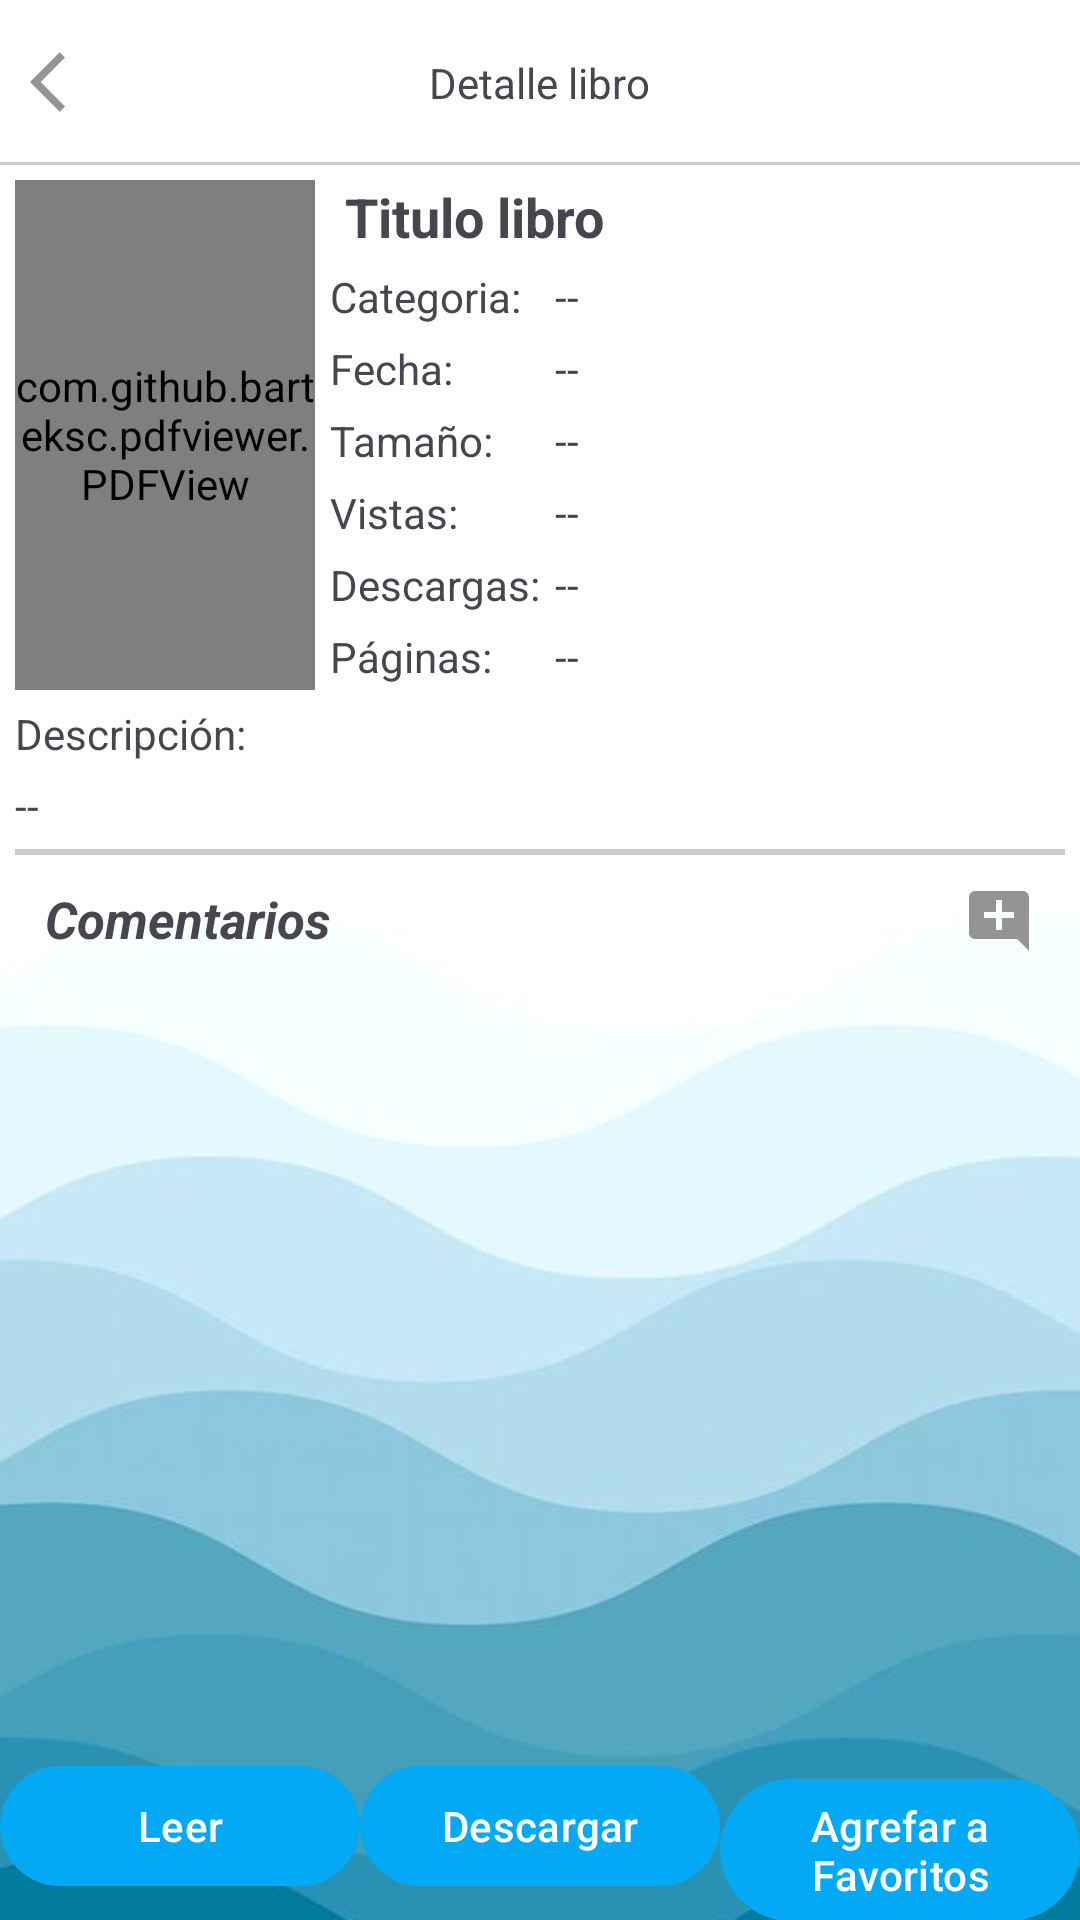

Produce the Android XML layout that renders to this screen, including the resource entries it uses.
<!-- AndroidManifest.xml: application theme Theme.StudyShare -->
<!-- res/layout/activity_detalle_libro_cliente.xml -->
<?xml version="1.0" encoding="utf-8"?>
<RelativeLayout
    xmlns:android="http://schemas.android.com/apk/res/android"
    xmlns:app="http://schemas.android.com/apk/res-auto"
    xmlns:tools="http://schemas.android.com/tools"
    android:id="@+id/main"
    android:layout_width="match_parent"
    android:layout_height="match_parent"
    android:background="@drawable/fondo14"
    tools:context=".Cliente.DetalleLibro_Cliente">


    
    <RelativeLayout
        android:id="@+id/toolbarRLDetalle"
        android:layout_width="match_parent"
        android:layout_height="@dimen/m_toolbar_height">

        <ImageButton
            android:id="@+id/Ib_regresar"
            android:src="@drawable/ic_regresar"
            android:background="@android:color/transparent"
            android:padding="10dp"
            android:layout_centerVertical="true"
            android:layout_width="wrap_content"
            android:layout_height="wrap_content"/>

        <TextView
            android:text="@string/Txt_detalle_libro"
            android:layout_centerInParent="true"
            android:layout_width="wrap_content"
            android:layout_height="wrap_content"/>

        <View
            android:background="#cccccc"
            android:layout_alignParentBottom="true"
            android:layout_width="match_parent"
            android:layout_height="1dp"/>

    </RelativeLayout>

    <ScrollView
        android:layout_below="@+id/toolbarRLDetalle"
        android:layout_above="@+id/Opciones"
        android:padding="5dp"
        android:layout_width="match_parent"
        android:layout_height="wrap_content">

        <androidx.appcompat.widget.LinearLayoutCompat
            android:layout_width="match_parent"
            android:layout_height="wrap_content"
            android:orientation="vertical">

            <RelativeLayout
                android:layout_width="match_parent"
                android:layout_height="wrap_content">

                
                <RelativeLayout
                    android:id="@+id/pdfRL"
                    android:layout_marginEnd="5dp"
                    android:background="#cccccc"
                    android:layout_width="100dp"
                    android:layout_height="170dp">

                    <com.github.barteksc.pdfviewer.PDFView
                        android:id="@+id/VisualizadorPDF"
                        android:layout_width="match_parent"
                        android:layout_height="match_parent"/>

                    <ProgressBar
                        android:id="@+id/progressBar"
                        android:layout_width="match_parent"
                        android:layout_height="match_parent"/>

                </RelativeLayout>

                
                <TextView
                    android:id="@+id/titulo_libro_D"
                    android:text="@string/titulo_libro_D"
                    android:textSize="18sp"
                    android:textStyle="bold"
                    android:layout_marginStart="5dp"
                    android:layout_toEndOf="@+id/pdfRL"
                    android:layout_width="match_parent"
                    android:layout_height="wrap_content"/>

                <TableLayout
                    android:layout_width="match_parent"
                    android:layout_height="wrap_content"
                    android:layout_below="@+id/titulo_libro_D"
                    android:layout_toEndOf="@+id/pdfRL">

                    
                    <TableRow
                        android:layout_marginTop="5dp">

                        <TextView
                            android:text="@string/Txt_categoria_D"
                            android:layout_width="wrap_content"
                            android:layout_height="wrap_content"
                            android:layout_marginEnd="5dp"/>

                        <TextView
                            android:id="@+id/categoria_D"
                            android:text="@string/categoria_D"
                            android:layout_width="wrap_content"
                            android:layout_height="wrap_content"
                            android:layout_marginEnd="5dp"/>

                    </TableRow>

                    
                    <TableRow
                        android:layout_marginTop="5dp">

                        <TextView
                            android:text="@string/Txt_fecha_D"
                            android:layout_width="wrap_content"
                            android:layout_height="wrap_content"
                            android:layout_marginEnd="5dp"/>

                        <TextView
                            android:id="@+id/fecha_D"
                            android:text="@string/fecha_D"
                            android:layout_width="wrap_content"
                            android:layout_height="wrap_content"
                            android:layout_marginEnd="5dp"/>

                    </TableRow>

                    
                    <TableRow
                        android:layout_marginTop="5dp">

                        <TextView
                            android:text="@string/Txt_tamanio_D"
                            android:layout_width="wrap_content"
                            android:layout_height="wrap_content"
                            android:layout_marginEnd="5dp"/>

                        <TextView
                            android:id="@+id/tamanio_D"
                            android:text="@string/tamanio_D"
                            android:layout_width="wrap_content"
                            android:layout_height="wrap_content"
                            android:layout_marginEnd="5dp"/>

                    </TableRow>

                    
                    <TableRow
                        android:layout_marginTop="5dp">

                        <TextView
                            android:text="@string/Txt_visitas_D"
                            android:layout_width="wrap_content"
                            android:layout_height="wrap_content"
                            android:layout_marginEnd="5dp"/>

                        <TextView
                            android:id="@+id/vistas_D"
                            android:text="@string/visitas_D"
                            android:layout_width="wrap_content"
                            android:layout_height="wrap_content"
                            android:layout_marginEnd="5dp"/>

                    </TableRow>

                    
                    <TableRow
                        android:layout_marginTop="5dp">

                        <TextView
                            android:text="@string/Txt_descargas_D"
                            android:layout_width="wrap_content"
                            android:layout_height="wrap_content"
                            android:layout_marginEnd="5dp"/>

                        <TextView
                            android:id="@+id/descargas_D"
                            android:text="@string/descargas_D"
                            android:layout_width="wrap_content"
                            android:layout_height="wrap_content"
                            android:layout_marginEnd="5dp"/>

                    </TableRow>

                    
                    <TableRow
                        android:layout_marginTop="5dp">

                        <TextView
                            android:text="@string/Txt_paginas_D"
                            android:layout_width="wrap_content"
                            android:layout_height="wrap_content"
                            android:layout_marginEnd="5dp"/>

                        <TextView
                            android:id="@+id/paginas_D"
                            android:text="@string/paginas_D"
                            android:layout_width="wrap_content"
                            android:layout_height="wrap_content"
                            android:layout_marginEnd="5dp"/>

                    </TableRow>


                </TableLayout>

            </RelativeLayout>

            <TextView
                android:text="@string/Txt_descripcion_D"
                android:layout_marginTop="5dp"
                android:layout_width="match_parent"
                android:layout_height="wrap_content"/>

            <TextView
                android:id="@+id/descripcion_D"
                android:text="@string/descripcion_D"
                android:layout_marginTop="5dp"
                android:layout_width="match_parent"
                android:layout_height="wrap_content"/>

            <View
                android:background="#ccc"
                android:layout_marginTop="5dp"
                android:layout_width="match_parent"
                android:layout_height="2dp"/>

            <RelativeLayout
                android:layout_width="match_parent"
                android:layout_height="wrap_content">

                <TextView
                    android:text="@string/Txt_comentarios"
                    android:textStyle="italic|bold"
                    android:textSize="17sp"
                    android:padding="10dp"
                    android:layout_width="wrap_content"
                    android:layout_height="wrap_content"/>

                <ImageButton
                    android:id="@+id/Ib_agergar_comentario"
                    android:src="@drawable/ic_agregar_comentario"
                    android:layout_alignParentEnd="true"
                    android:padding="10dp"
                    android:background="@android:color/transparent"
                    android:layout_width="wrap_content"
                    android:layout_height="wrap_content"/>

                <androidx.recyclerview.widget.RecyclerView
                    android:id="@+id/Rv_comentarios"
                    android:layout_below="@+id/Ib_agergar_comentario"
                    app:layoutManager="androidx.recyclerview.widget.LinearLayoutManager"
                    android:layout_width="match_parent"
                    android:layout_height="match_parent"
                    tools:listitem="@layout/item_comentario"/>



            </RelativeLayout>


        </androidx.appcompat.widget.LinearLayoutCompat>



    </ScrollView>

    <androidx.appcompat.widget.LinearLayoutCompat
        android:id="@+id/Opciones"
        android:layout_width="match_parent"
        android:layout_height="wrap_content"
        android:orientation="horizontal"
        android:layout_alignParentBottom="true">

        <com.google.android.material.button.MaterialButton
            android:id="@+id/Btn_leer_libro_C"
            android:text="@string/Btn_leer_libro_C"
            android:drawableTop="@drawable/ic_leer_libro"
            android:layout_width="0dp"
            android:layout_height="wrap_content"
            android:layout_weight="1" />

        <com.google.android.material.button.MaterialButton
            android:id="@+id/Btn_descargar_libro_C"
            android:text="@string/Btn_descargar_libro_C"
            android:drawableTop="@drawable/ic_descargar"
            android:layout_width="0dp"
            android:layout_height="wrap_content"
            android:layout_weight="1" />
        
        <com.google.android.material.button.MaterialButton
            android:id="@+id/Btn_favoritos_libro_cliente"
            android:text="@string/Btn_favoritos_libro_cliente"
            android:drawableTop="@drawable/ic_agregar_favorito"
            android:layout_width="0dp"
            android:layout_height="wrap_content"
            android:layout_weight="1"/>


    </androidx.appcompat.widget.LinearLayoutCompat>



</RelativeLayout>
<!-- res/layout/item_comentario.xml (included above) -->
<?xml version="1.0" encoding="utf-8"?>
<com.google.android.material.card.MaterialCardView xmlns:android="http://schemas.android.com/apk/res/android"
    android:layout_width="match_parent"
    android:layout_height="wrap_content"
    xmlns:app="http://schemas.android.com/apk/res-auto"
    android:layout_marginBottom="1dp"
    app:cardElevation="0dp"
    app:cardCornerRadius="5dp"
    app:contentPadding="8dp">

    <RelativeLayout
        android:layout_width="match_parent"
        android:layout_height="wrap_content">

        <ImageView
            android:id="@+id/Iv_img_perfil"
            android:scaleType="centerCrop"
            android:src="@drawable/ic_img_perfil"
            android:layout_width="50dp"
            android:layout_height="50dp"/>

        <TextView
            android:id="@+id/Tv_nombres_c"
            android:text="@string/Tv_nombres_c"
            android:layout_marginStart="5dp"
            android:layout_toEndOf="@+id/Iv_img_perfil"
            android:textSize="17sp"
            android:textStyle="bold"
            android:layout_width="wrap_content"
            android:layout_height="wrap_content"/>

        <TextView
            android:id="@+id/Tv_fecha_c"
            android:text="@string/Tv_fecha_c"
            android:textSize="13sp"
            android:layout_alignParentEnd="true"
            android:layout_width="wrap_content"
            android:layout_height="wrap_content"/>

        <TextView
            android:id="@+id/Tv_comentario_c"
            android:text="@string/Tv_comentario_c"
            android:layout_marginStart="5dp"
            android:layout_below="@+id/Tv_nombres_c"
            android:layout_toEndOf="@id/Iv_img_perfil"
            android:layout_marginTop="5dp"
            android:layout_width="wrap_content"
            android:layout_height="wrap_content"/>

    </RelativeLayout>

</com.google.android.material.card.MaterialCardView>
<!-- resources referenced by this layout -->
<resources>
  <dimen name="m_toolbar_height">55dp</dimen>
  <!-- drawable ic_agregar_comentario (drawable) -->
  <vector xmlns:android="http://schemas.android.com/apk/res/android" android:height="24dp" android:tint="#949494" android:viewportHeight="24" android:viewportWidth="24" android:width="24dp">
        
      <path android:fillColor="@android:color/white" android:pathData="M21.99,4c0,-1.1 -0.89,-2 -1.99,-2H4c-1.1,0 -2,0.9 -2,2v12c0,1.1 0.9,2 2,2h14l4,4 -0.01,-18zM17,11h-4v4h-2v-4H7V9h4V5h2v4h4v2z"/>
      
  </vector>
  <!-- drawable ic_descargar (drawable-night) -->
  <vector xmlns:android="http://schemas.android.com/apk/res/android" android:height="24dp" android:tint="#ffffff" android:viewportHeight="24" android:viewportWidth="24" android:width="24dp">
        
      <path android:fillColor="@android:color/white" android:pathData="M17,3L5,3c-1.11,0 -2,0.9 -2,2v14c0,1.1 0.89,2 2,2h14c1.1,0 2,-0.9 2,-2L21,7l-4,-4zM12,19c-1.66,0 -3,-1.34 -3,-3s1.34,-3 3,-3 3,1.34 3,3 -1.34,3 -3,3zM15,9L5,9L5,5h10v4z"/>
      
  </vector>
  <!-- drawable ic_regresar (drawable) -->
  <vector xmlns:android="http://schemas.android.com/apk/res/android" android:autoMirrored="true" android:height="24dp" android:tint="#949494" android:viewportHeight="24" android:viewportWidth="24" android:width="24dp">
        
      <path android:fillColor="@android:color/white" android:pathData="M11.67,3.87L9.9,2.1 0,12l9.9,9.9 1.77,-1.77L3.54,12z"/>
      
  </vector>
  <string name="Btn_descargar_libro_C">Descargar</string>
  <string name="Btn_favoritos_libro_cliente">Agrefar a Favoritos</string>
  <string name="Btn_leer_libro_C">Leer</string>
  <string name="Tv_comentario_c">Comentario de usuario</string>
  <string name="Tv_fecha_c">dd/MM/yyyy</string>
  <string name="Tv_nombres_c">Nombres cliente</string>
  <string name="Txt_categoria_D">Categoria: </string>
  <string name="Txt_comentarios">Comentarios</string>
  <string name="Txt_descargas_D">Descargas: </string>
  <string name="Txt_descripcion_D"> Descripción: </string>
  <string name="Txt_detalle_libro">Detalle libro</string>
  <string name="Txt_fecha_D">Fecha: </string>
  <string name="Txt_paginas_D">Páginas: </string>
  <string name="Txt_tamanio_D">Tamaño: </string>
  <string name="Txt_visitas_D">Vistas: </string>
  <string name="categoria_D"> -- </string>
  <string name="descargas_D"> -- </string>
  <string name="descripcion_D"> -- </string>
  <string name="fecha_D"> -- </string>
  <string name="paginas_D"> -- </string>
  <string name="tamanio_D"> -- </string>
  <string name="titulo_libro_D">Titulo libro</string>
  <string name="visitas_D"> -- </string>
  <style name="Theme.StudyShare" parent="Base.Theme.StudyShare" />
  <style name="Base.Theme.StudyShare" parent="Theme.Material3.DayNight.NoActionBar">
          
          <item name="colorPrimary">@color/colorPrimary</item>
          <item name="colorOnPrimary">@color/colorOnPrimary</item>
          <item name="android:textColorPrimary">@color/colorTextPrimary</item>
          <item name="colorAccent">@color/colorAccent</item>
      </style>
  <color name="colorPrimary">#03A9F4</color>
  <color name="colorOnPrimary">#FFFFFF</color>
  <color name="colorTextPrimary">#000000</color>
  <color name="colorAccent">#03A9F4</color>
</resources>
